Run: headless pygame with SDL's dummy video driver; simulated clock (each Clock.tick advances the game by its frame time, no real sleeping); random seed 0; keys injected as events and as key.get_pressed() state; no mouse input.
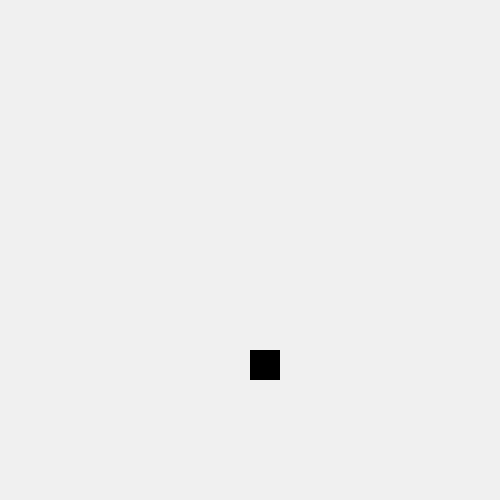
Frame 1 of 4 · flips 1–60 · no input
Frame 2 of 4 · flips 61–180 · tapped SPACE, RETURN · held RIGHT (→), D · screen unchanged from frame 1, image omitted
Frame 3 of 4 · flips 181–300 · held DOWN (↓), S · screen unchanged from frame 2, image omitted
Frame 4 of 4 · flips 301–420 · held LEFT (←), A, UP (↑), W · screen unchanged from frame 3, image omitted

The pygame program that drew these frames:

#sample
import pygame
import threading

pygame.init()

screen = pygame.display.set_mode((500,500))
time = pygame.time.Clock()

x = 250
y = 350

run = True
while  run:
    pygame.event.pump()
    time.tick(180)
    screen.fill((240,240,240))
    for event in pygame.event.get():
        if event.type == pygame.QUIT:
            pygame.quit()

    def main():
        global x,y 
        rect = pygame.Rect(x,y,30,30)
        pygame.draw.rect(screen,(0,0,0),rect)

        if event.type == pygame.KEYDOWN:
            if event.key == pygame.K_LEFT:
                x -= 2
            elif event.key == pygame.K_RIGHT:
                x += 2

    t1 = threading.Thread(target = main)
    t1.start()
    t1.join()
    
    pygame.display.update()
